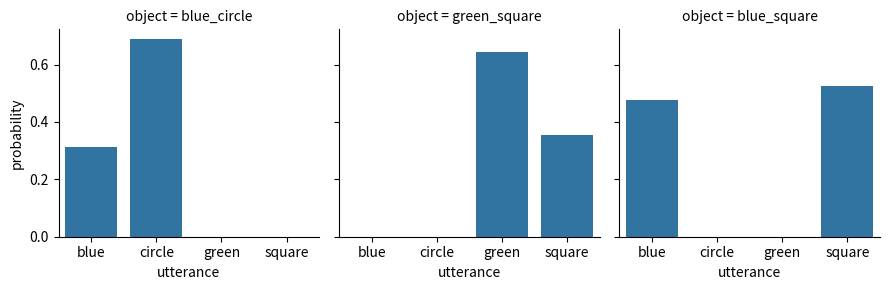
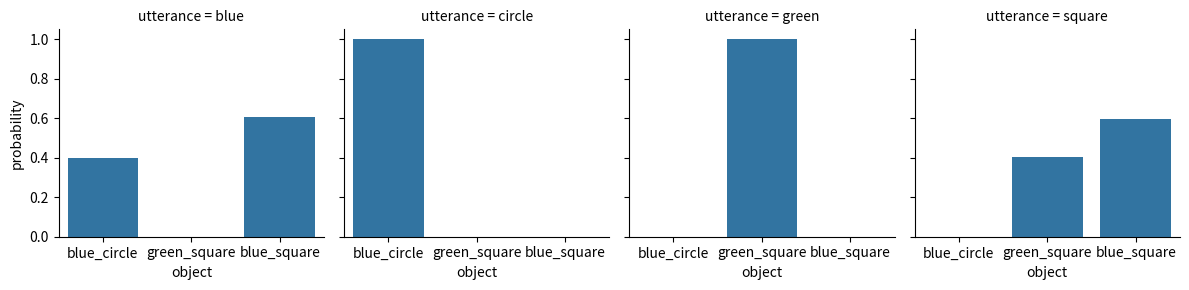

The matplotlib source for these figures, in order:
import numpy as np
import seaborn as sns
import pandas as pd
import matplotlib.pyplot as plt

##################################################
## helper functions
##################################################

def softmax(x, axis=1):
    """
    Softmax function in numpy
    Parameters
    ----------
    x: array
        An array with any dimensionality
    axis: int
        The axis along which to apply the softmax
    Returns
    -------
    array
        Same shape as x
    """
    e_x = np.exp(x - np.max(x, axis, keepdims=True))
    return e_x / e_x.sum(axis=axis, keepdims=True)


def normalize(arr, axis=1):
    """
    Normalize arr along axis
    """
    return arr / arr.sum(axis, keepdims=True)

##################################################
## model parameters
##################################################

alpha              = 1
cost_adjectives    = 0.1
salience_prior_flt = np.array([1,1,1])     # flat
salience_prior_emp = np.array([71,139,30]) # empirical

##################################################
## RSA model predictions
##################################################

object_names    = ['blue_circle', 'green_square', 'blue_square']
utterance_names = ['blue', 'circle', 'green', 'square']

semantic_meaning = np.array(
    # blue circle, green square, blue square
    [[1, 0, 1],  # blue
     [1, 0, 0],  # circle
     [0, 1, 0],  # green
     [0, 1, 1]]  # square,
    )

def RSA(alpha, cost_adjectives, salience_prior):
    """
    predictions of the vanilla RSA model for reference game
    Parameters
    ----------
    alpha: float
        Optimality parameter
    cost_adjectives: float
        Differential cost for production of adjectives
    salience_prior: array
        Prior over objects
    Returns
    -------
    dictionary
        Dictionary with keys 'speaker' and 'listener'
    """
    costs              = np.array([1.0, 0, 1.0, 0]) * cost_adjectives
    literal_listener   = normalize(semantic_meaning)
    util_speaker       = np.log(np.transpose(literal_listener)) - costs
    pragmatic_speaker  = softmax(alpha * util_speaker)
    pragmatic_listener = normalize(np.transpose(pragmatic_speaker) * salience_prior)
    return({'speaker': pragmatic_speaker, 'listener': pragmatic_listener})

RSA_predictions = RSA(alpha, cost_adjectives, salience_prior_flt)

##################################################
## cast model predictions to DataFrames
##################################################

speaker  = pd.DataFrame(data = RSA_predictions['speaker'],
                        index = object_names,
                        columns = utterance_names)
speaker['object'] = speaker.index
print(speaker.round(2))

listener = pd.DataFrame(data    = RSA_predictions['listener'],
                        index   = utterance_names,
                        columns = object_names)
listener['utterance'] = listener.index
print(listener.round(2))

##################################################
## plotting the results
##################################################

speaker_long = speaker.melt(id_vars = "object", var_name = "utterance", value_name = "probability", ignore_index = False)
speaker_plot = sns.FacetGrid(speaker_long, col="object")
speaker_plot.map(sns.barplot, "utterance", "probability")
plt.show()

listener_long = listener.melt(id_vars = "utterance", var_name = "object", value_name = "probability", ignore_index = False)
listener_plot = sns.FacetGrid(listener_long, col="utterance")
listener_plot.map(sns.barplot, "object", "probability")
plt.show()